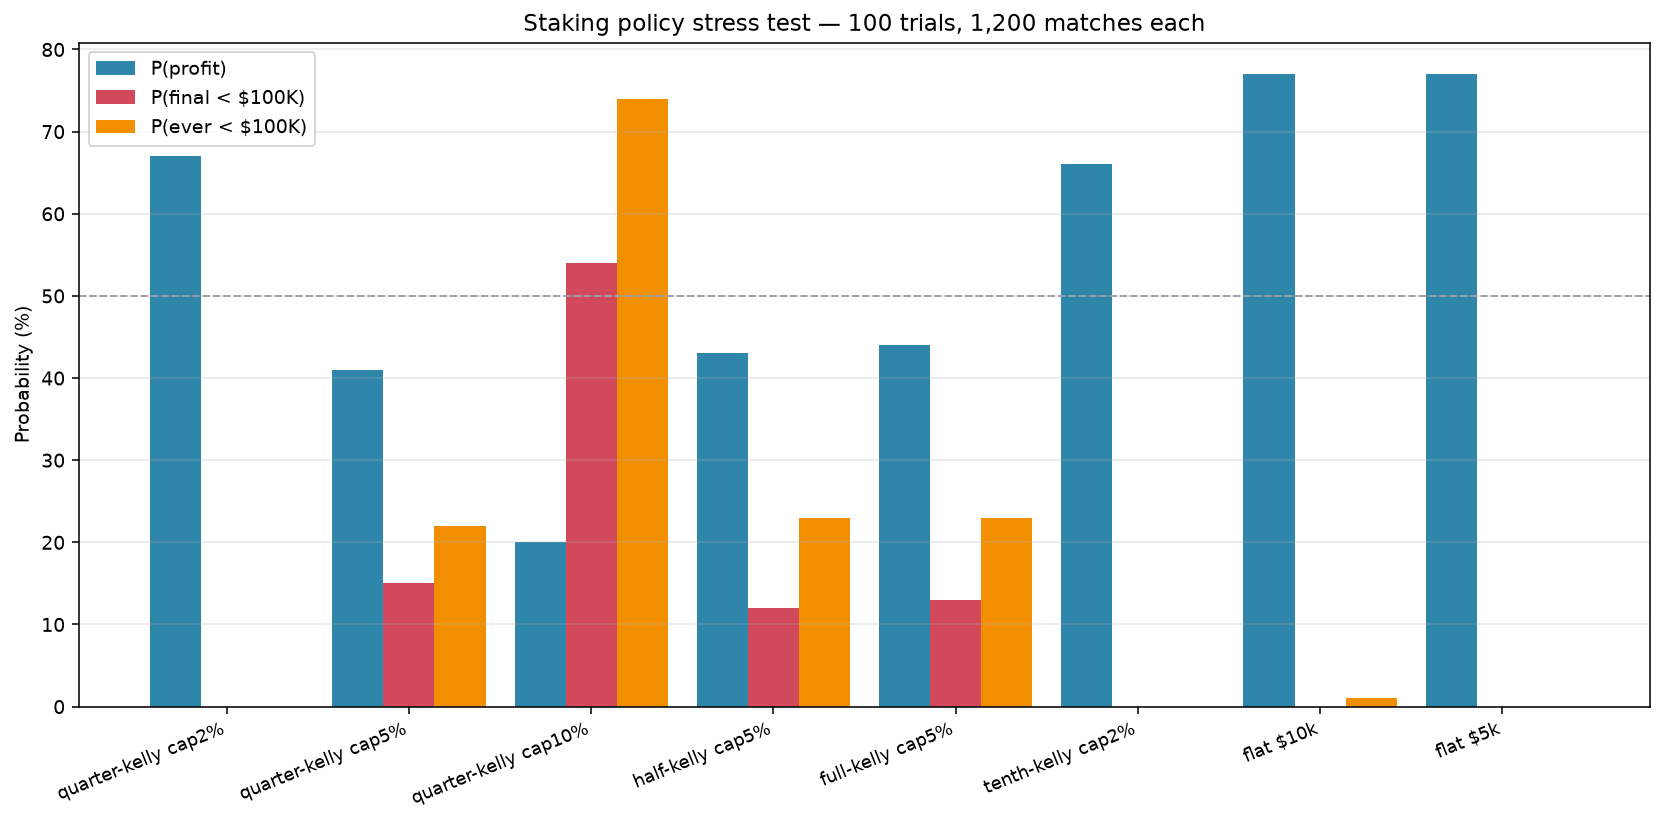

The file beside this chart, header and first rows:
policy, mean_final, median_final, P(profit), P(ruin<100k), P(ever<100k), median_maxDD, median_CAGR
quarter-kelly cap2%, 1851883, 1398638, 0.67, 0.0, 0.0, 0.491, 0.1075
quarter-kelly cap5%, 4015739, 665156, 0.41, 0.15, 0.22, 0.864, -0.1167
quarter-kelly cap10%, 9200040, 80323, 0.2, 0.54, 0.74, 0.981, -0.5358
half-kelly cap5%, 3940548, 820048, 0.43, 0.12, 0.23, 0.867, -0.0586
full-kelly cap5%, 3984036, 840865, 0.44, 0.13, 0.23, 0.867, -0.0514
tenth-kelly cap2%, 1763248, 1247795, 0.66, 0.0, 0.0, 0.494, 0.0697
flat $10k, 1308121, 1311700, 0.77, 0.0, 0.01, 0.245, 0.0861
flat $5k, 1154060, 1155850, 0.77, 0.0, 0.0, 0.137, 0.0451
